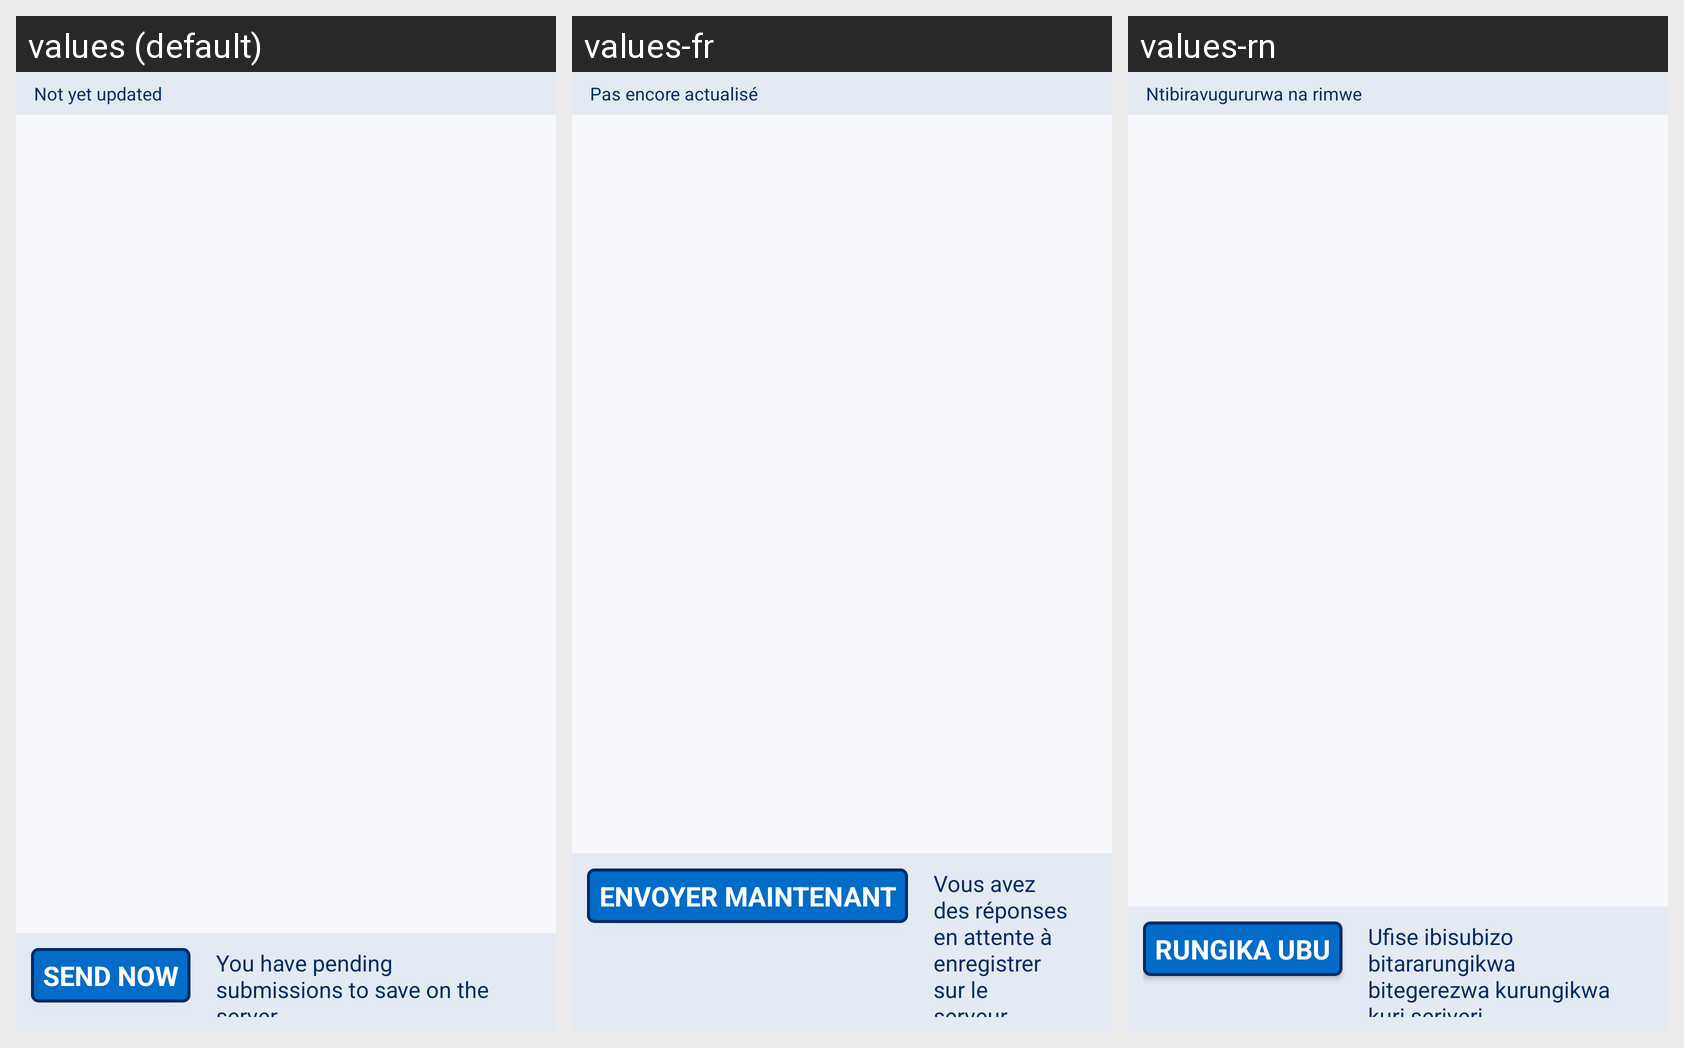

Translations of the strings shown on this Android screen, per locale in the grid:
Android screen res/layout/activity_org.xml rendered under 3 locales, left to right: values (default), values-fr, values-rn. Device: Nexus 5 (rendered at 1080×1920; each locale shown at half size, 540×960, under a caption strip naming it); theme RapidTheme.
Strings drawn on this screen, with the default value and each locale's value (text and hints the layout hard-codes, and strings that could not be matched under every locale, appear in the picture but are not listed):

action_send_now
  values: Send now
  values-fr: Envoyer maintenant
  values-rn: Rungika ubu

pending_summary
  values: You have pending submissions to save on the server.
  values-fr: Vous avez des réponses en attente à enregistrer sur le serveur.
  values-rn: Ufise ibisubizo bitararungikwa bitegerezwa kurungikwa kuri seriveri.

never_updated
  values: Not yet updated
  values-fr: Pas encore actualisé
  values-rn: Ntibiravugururwa na rimwe
